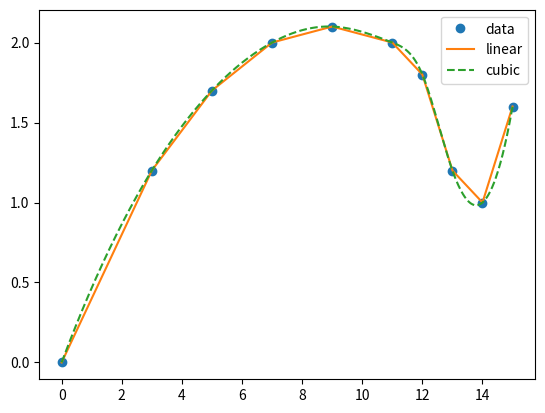

The matplotlib source for this figure:
from scipy.interpolate import interp1d
import matplotlib.pyplot as plt
import numpy as np


x = [0, 3, 5, 7, 9, 11, 12, 13, 14, 15]
y = [0, 1.2, 1.7, 2, 2.1, 2, 1.8, 1.2, 1, 1.6]
'''分段线性 piecewise linear'''
f1 = interp1d(x, y)
print(f1)
'''立方插值 cubic interpolation'''
f2 = interp1d(x, y, kind='cubic')
print(f2)

xnew = np.linspace(0, 15, 1000)
plt.plot(x, y, 'o', xnew, f1(xnew), '-', xnew, f2(xnew), '--')
plt.legend(['data', 'linear', 'cubic'])
plt.show()
